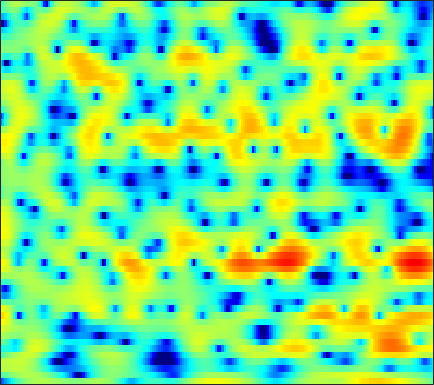

The data file committed next to this chart (first rows):
-12.068, -10.759, -8.9769, -7.3156, -6.1483, -4.7547, -3.5209, -2.7011, -1.7438, -0.9454, -0.26325, 0.168, 0.6381, 1.0247, 1.2489, 1.4736, 1.625, 1.7, 1.7598, 1.7779, 1.7469, 1.6953, 1.59, 1.4659
-2.185, -1.784, -1.261, -0.7552, -0.3925, 0.06991, 0.4958, 0.7851, 1.125, 1.406, 1.623, 1.744, 1.843, 1.868, 1.841, 1.742, 1.574, 1.407, 1.123, 0.7812, 0.3739, 0.0306, -0.4794, -1.047
1.775, 1.887, 2.024, 2.153, 2.236, 2.329, 2.392, 2.416, 2.406, 2.342, 2.218, 2.081, 1.833, 1.501, 1.193, 0.708, 0.1216, -0.3864, -1.153, -2.03, -3.013, -3.812, -4.946, -6.123
2.152, 2.175, 2.251, 2.355, 2.442, 2.558, 2.661, 2.715, 2.744, 2.708, 2.6, 2.465, 2.2, 1.818, 1.446, 0.8249, 0.04038, -0.6628, -1.782, -3.13, -4.759, -6.201, -8.476, -11.33
-2.08, -1.502, -0.7536, -0.09198, 0.3406, 0.8467, 1.306, 1.627, 2.014, 2.367, 2.659, 2.822, 2.949, 2.95, 2.842, 2.563, 2.109, 1.651, 0.8718, -0.09675, -1.259, -2.247, -3.707, -5.303
-4.967, -4.147, -3.66, -3.788, -4.233, -5.065, -5.626, -5.349, -3.964, -2.087, -0.3161, 0.7976, 1.984, 2.843, 3.286, 3.646, 3.74, 3.67, 3.399, 2.934, 2.292, 1.715, 0.8315, -0.1646
-0.5166, -0.9095, -1.645, -2.665, -3.67, -5.233, -6.514, -6.627, -5.338, -3.329, -1.417, -0.2164, 1.054, 1.994, 2.501, 2.957, 3.172, 3.198, 3.065, 2.765, 2.311, 1.883, 1.216, 0.4565
1.743, 1.552, 1.248, 0.9173, 0.6789, 0.3983, 0.2136, 0.1733, 0.2516, 0.4553, 0.7402, 0.9758, 1.279, 1.516, 1.642, 1.714, 1.667, 1.549, 1.272, 0.8649, 0.3262, -0.1709, -0.9588, -1.896
3.283, 3.112, 2.816, 2.473, 2.208, 1.856, 1.527, 1.319, 1.1, 0.9537, 0.8722, 0.8368, 0.8178, 0.7845, 0.7356, 0.6237, 0.4356, 0.2459, -0.1057, -0.5624, -1.143, -1.671, -2.512, -3.54
5.104, 4.739, 4.112, 3.329, 2.659, 1.7, 0.7344, 0.07551, -0.5663, -0.8549, -0.8173, -0.6551, -0.3965, -0.1982, -0.1331, -0.1885, -0.3927, -0.6131, -0.9869, -1.375, -1.766, -2.057, -2.464, -2.963
6.791, 6.286, 5.349, 4.04, 2.749, 0.4707, -2.822, -6.476, -14.3, -11.94, -6.063, -3.594, -1.62, -0.6532, -0.4029, -0.6415, -1.485, -2.485, -4.177, -5.688, -5.863, -5.012, -3.481, -2.194
4.207, 3.897, 3.309, 2.518, 1.774, 0.6186, -0.6354, -1.501, -2.275, -2.319, -1.78, -1.237, -0.6427, -0.3739, -0.4428, -0.9641, -2.079, -3.319, -5.514, -7.714, -7.729, -6.101, -3.615, -1.672
-1.209, -1.365, -1.528, -1.605, -1.605, -1.546, -1.421, -1.298, -1.091, -0.8275, -0.537, -0.3319, -0.1062, 0.02064, 0.02743, -0.07744, -0.2717, -0.4539, -0.6653, -0.7684, -0.6835, -0.4851, -0.07593, 0.4084
-8.094, -9.075, -9.473, -8.481, -7.233, -5.535, -4.046, -3.101, -2.053, -1.22, -0.5573, -0.153, 0.2635, 0.5762, 0.7416, 0.8941, 0.9756, 1.007, 1.026, 1.058, 1.103, 1.153, 1.24, 1.365
-10.81, -13.66, -15.58, -12.07, -9.237, -6.32, -4.2, -2.971, -1.67, -0.6733, 0.09039, 0.5384, 0.9976, 1.33, 1.51, 1.662, 1.736, 1.747, 1.718, 1.645, 1.542, 1.454, 1.321, 1.181
-2.777, -3.03, -3.095, -2.803, -2.38, -1.681, -0.9307, -0.3911, 0.2554, 0.8064, 1.25, 1.511, 1.775, 1.923, 1.969, 1.954, 1.859, 1.742, 1.533, 1.261, 0.9284, 0.6414, 0.2031, -0.3134
1.563, 1.482, 1.386, 1.3, 1.264, 1.255, 1.298, 1.361, 1.464, 1.58, 1.696, 1.757, 1.782, 1.719, 1.595, 1.33, 0.9496, 0.6059, 0.09907, -0.4146, -0.8951, -1.266, -1.806, -2.515
4.159, 3.963, 3.568, 3.032, 2.542, 1.848, 1.174, 0.7635, 0.4549, 0.4415, 0.6274, 0.8, 0.9552, 0.9269, 0.7284, 0.164, -0.769, -1.724, -3.211, -4.614, -5.253, -5.022, -4.239, -3.522
5.187, 4.838, 4.057, 2.859, 1.621, -0.6062, -3.65, -6.369, -8.46, -6.394, -3.664, -2.132, -0.8005, -0.1567, -0.07186, -0.4882, -1.588, -2.973, -5.99, -11.19, -14.84, -10.06, -5.226, -2.353
3.071, 2.923, 2.299, 1.197, 0.01862, -2.037, -4.595, -6.572, -7.988, -7.157, -5.524, -4.418, -3.23, -2.393, -1.968, -1.676, -1.623, -1.734, -1.96, -2.081, -1.865, -1.433, -0.5915, 0.3523
1.717, 1.917, 1.772, 1.215, 0.5696, -0.5198, -1.778, -2.754, -3.988, -5.062, -5.844, -6.129, -5.989, -5.27, -4.491, -3.394, -2.396, -1.746, -1.018, -0.4057, 0.1114, 0.4752, 0.9155, 1.31
3.219, 3.337, 3.219, 2.768, 2.223, 1.214, -0.1206, -1.373, -3.481, -6.346, -10.65, -16, -20.35, -11.78, -8.133, -4.996, -2.896, -1.741, -0.6002, 0.1999, 0.7219, 0.9716, 1.145, 1.152
4.855, 4.761, 4.457, 3.948, 3.427, 2.524, 1.392, 0.3952, -1.155, -2.881, -4.603, -5.597, -6.055, -5.362, -4.442, -3.119, -1.957, -1.239, -0.4855, -0.01338, 0.2055, 0.1782, -0.1286, -0.7803
4.972, 4.777, 4.394, 3.883, 3.414, 2.69, 1.861, 1.19, 0.2735, -0.6205, -1.404, -1.865, -2.269, -2.414, -2.373, -2.159, -1.842, -1.587, -1.287, -1.083, -1.049, -1.175, -1.614, -2.434
4.675, 4.442, 4.037, 3.522, 3.061, 2.375, 1.608, 0.9989, 0.1667, -0.6616, -1.461, -2.012, -2.647, -3.139, -3.37, -3.471, -3.32, -3.072, -2.64, -2.175, -1.798, -1.602, -1.516, -1.636
4.369, 4.136, 3.712, 3.141, 2.619, 1.802, 0.8859, 0.1472, -0.8761, -1.928, -3.005, -3.867, -5.096, -6.424, -7.379, -8.179, -7.8, -6.785, -5.025, -3.368, -2.011, -1.203, -0.4044, 0.1155
3.511, 3.396, 3.032, 2.393, 1.726, 0.5616, -0.8663, -2.044, -3.578, -4.821, -5.692, -6.279, -7.379, -9.349, -11.99, -18.85, -17.03, -10.95, -6.078, -2.995, -0.868, 0.2756, 1.372, 2.069
1.118, 1.509, 1.599, 1.16, 0.4288, -1.158, -3.687, -6.48, -12.44, -18.8, -12.16, -8.964, -6.66, -5.502, -4.982, -4.311, -3.337, -2.352, -0.8607, 0.5561, 1.718, 2.392, 3.021, 3.352
-1.755, -0.6694, 0.09612, 0.2208, -0.0655, -0.903, -2.219, -3.427, -4.98, -5.697, -5.093, -4.173, -2.854, -1.706, -0.975, -0.123, 0.6268, 1.152, 1.768, 2.29, 2.656, 2.809, 2.826, 2.623
-1.274, -0.6498, -0.06336, 0.2355, 0.2948, 0.188, -0.05735, -0.2658, -0.495, -0.572, -0.4516, -0.2471, 0.1329, 0.5752, 0.9033, 1.299, 1.636, 1.833, 2.001, 2.027, 1.899, 1.683, 1.211, 0.5041
-0.02479, 0.2117, 0.4818, 0.6801, 0.7783, 0.8414, 0.8499, 0.8358, 0.8236, 0.8423, 0.9045, 0.9939, 1.148, 1.323, 1.457, 1.612, 1.71, 1.724, 1.652, 1.432, 1.036, 0.6012, -0.1868, -1.259
0.4144, 0.5763, 0.7802, 0.9342, 0.9996, 1.029, 1.002, 0.9557, 0.8887, 0.8427, 0.8478, 0.8907, 1.001, 1.15, 1.274, 1.429, 1.525, 1.54, 1.45, 1.223, 0.8146, 0.3771, -0.4056, -1.438
-0.03299, 0.3806, 0.8194, 1.067, 1.113, 1.003, 0.7197, 0.4337, 0.01101, -0.3562, -0.5348, -0.5237, -0.2869, 0.1239, 0.4741, 0.9283, 1.303, 1.5, 1.623, 1.578, 1.352, 1.057, 0.5066, -0.2388
-0.7368, 0.4313, 1.389, 1.784, 1.756, 1.313, 0.4024, -0.5816, -2.259, -4.158, -5.484, -5.426, -4.103, -2.355, -1.16, 0.1181, 1.065, 1.587, 2.052, 2.256, 2.241, 2.097, 1.732, 1.195
1.517, 2.41, 3.095, 3.241, 3.015, 2.23, 0.8518, -0.6741, -3.583, -8.073, -14.51, -13.53, -7.905, -4.412, -2.64, -0.9249, 0.2748, 0.927, 1.525, 1.853, 1.926, 1.836, 1.536, 1.077
4.316, 4.463, 4.513, 4.309, 3.95, 3.181, 2.077, 1.036, -0.5659, -2.198, -3.544, -4.145, -4.39, -4.129, -3.721, -2.972, -2.15, -1.625, -1.114, -0.8408, -0.8555, -1.04, -1.437, -1.962
5.354, 5.363, 5.285, 5.057, 4.756, 4.164, 3.307, 2.496, 1.175, -0.4282, -2.378, -4.055, -6.583, -8.863, -9.371, -8.057, -6.129, -4.972, -4.029, -3.801, -4.182, -4.861, -6.2, -7.772
4.427, 4.623, 4.825, 4.926, 4.902, 4.682, 4.203, 3.648, 2.594, 1.107, -0.9164, -2.931, -6.553, -11.11, -12.47, -9.409, -6.574, -5.252, -4.396, -4.455, -5.357, -6.668, -9.496, -14.44
0.2745, 0.9122, 1.861, 2.752, 3.304, 3.81, 4.03, 3.98, 3.637, 2.981, 2.062, 1.238, 0.09066, -0.9054, -1.403, -1.769, -1.915, -2.045, -2.396, -2.998, -3.952, -4.824, -6.109, -7.276
-9.103, -6.75, -3.451, -0.8032, 0.6973, 2.181, 3.173, 3.631, 3.941, 3.946, 3.711, 3.412, 2.908, 2.321, 1.853, 1.193, 0.4917, -0.1042, -1.002, -2.031, -3.184, -4.086, -5.324, -6.375
-12.44, -9.072, -4.972, -1.923, -0.1996, 1.554, 2.77, 3.41, 3.95, 4.2, 4.199, 4.066, 3.733, 3.236, 2.76, 2.012, 1.099, 0.3056, -0.9256, -2.405, -4.156, -5.684, -7.981, -10.34
-3.572, -2.674, -1.287, 0.09259, 1.035, 2.107, 2.928, 3.377, 3.755, 3.908, 3.861, 3.706, 3.354, 2.857, 2.389, 1.631, 0.7011, -0.1166, -1.437, -3.077, -5.13, -7.063, -10.41, -15.6
-0.2314, 0.3171, 1.048, 1.751, 2.225, 2.732, 3.091, 3.248, 3.309, 3.197, 2.934, 2.646, 2.168, 1.617, 1.168, 0.5124, -0.1985, -0.8086, -1.724, -2.826, -4.133, -5.235, -6.846, -8.42
1.447, 1.895, 2.422, 2.846, 3.085, 3.27, 3.284, 3.175, 2.866, 2.37, 1.702, 1.116, 0.2836, -0.5113, -1.005, -1.46, -1.716, -1.837, -1.993, -2.233, -2.647, -3.065, -3.708, -4.418
2.398, 2.881, 3.38, 3.702, 3.821, 3.828, 3.623, 3.316, 2.663, 1.703, 0.373, -0.8881, -2.934, -5.195, -6.484, -6.531, -5.076, -3.803, -2.451, -1.543, -1.056, -0.9473, -1.106, -1.589
2.05, 2.523, 2.956, 3.216, 3.298, 3.256, 3.022, 2.693, 2.008, 0.9695, -0.5329, -2.067, -4.905, -9.236, -13.57, -12.32, -7.111, -4.435, -2.017, -0.4483, 0.5311, 0.9533, 1.119, 0.882
-0.5585, -0.4396, -0.3305, -0.2041, -0.0822, 0.03794, 0.05997, -0.03765, -0.3424, -0.8759, -1.601, -2.25, -3.144, -3.824, -4.023, -3.692, -2.763, -1.859, -0.6483, 0.4126, 1.22, 1.65, 1.996, 2.086
-4.459, -5.41, -6.358, -6.377, -5.771, -4.685, -3.801, -3.395, -3.226, -3.395, -3.766, -4.055, -4.273, -4.112, -3.701, -2.875, -1.84, -1.039, -0.0104, 0.8706, 1.576, 1.972, 2.36, 2.603
-6.753, -10.19, -20.04, -18.52, -11.63, -7.438, -5.355, -4.603, -4.439, -5.111, -6.612, -8.148, -9.867, -9.05, -7.013, -4.233, -1.977, -0.6581, 0.7147, 1.682, 2.317, 2.61, 2.805, 2.849
-1.753, -2.702, -3.636, -3.8, -3.408, -2.625, -2.041, -1.888, -2.19, -3.196, -5.142, -7.336, -10.55, -9.301, -6.167, -2.672, -0.2155, 1.11, 2.321, 3.017, 3.251, 3.153, 2.652, 1.783
0.4248, 0.2552, 0.08796, 0.03218, 0.05332, 0.1426, 0.1946, 0.1647, 0.002588, -0.306, -0.6887, -0.9419, -1.015, -0.6543, -0.1183, 0.7906, 1.67, 2.218, 2.686, 2.804, 2.504, 1.947, 0.6718, -1.468
-0.7923, -0.7421, -0.6663, -0.5411, -0.4249, -0.2661, -0.1006, 0.00743, 0.1218, 0.2123, 0.3147, 0.4151, 0.6003, 0.8726, 1.116, 1.464, 1.776, 1.945, 2.04, 1.917, 1.531, 1.036, 0.1011, -1.155
-2.958, -2.878, -2.642, -2.289, -1.966, -1.523, -1.093, -0.7965, -0.4477, -0.141, 0.1365, 0.3486, 0.6342, 0.9332, 1.165, 1.457, 1.714, 1.853, 1.952, 1.92, 1.74, 1.509, 1.065, 0.5256
-6.721, -6.76, -6.141, -5.067, -4.199, -3.129, -2.281, -1.788, -1.291, -0.9272, -0.6341, -0.4183, -0.07922, 0.3198, 0.6601, 1.133, 1.583, 1.881, 2.187, 2.382, 2.451, 2.423, 2.274, 2.008
-17.48, -21.41, -13.17, -8.327, -6.092, -4.118, -2.941, -2.455, -2.219, -2.329, -2.575, -2.695, -2.516, -1.851, -1.139, -0.09218, 0.8658, 1.482, 2.138, 2.615, 2.937, 3.082, 3.181, 3.141
-7.734, -7.889, -6.724, -4.953, -3.728, -2.564, -1.993, -1.994, -2.651, -4.217, -7.011, -10.07, -12.35, -8.115, -5.11, -2.314, -0.4991, 0.4269, 1.275, 1.83, 2.234, 2.495, 2.825, 3.126
-2.428, -2.12, -1.549, -0.8697, -0.3994, 0.04234, 0.1528, -0.0492, -0.7832, -2.141, -4.127, -5.731, -6.602, -5.131, -3.581, -1.944, -0.9823, -0.6879, -0.7416, -1.082, -1.331, -1.176, -0.451, 0.6467
-2.469, -1.657, -0.6223, 0.2986, 0.8699, 1.452, 1.785, 1.861, 1.75, 1.44, 1.01, 0.7072, 0.4112, 0.2604, 0.1746, -0.08543, -0.7155, -1.579, -3.527, -6.958, -13.49, -16.93, -8.856, -4.153
